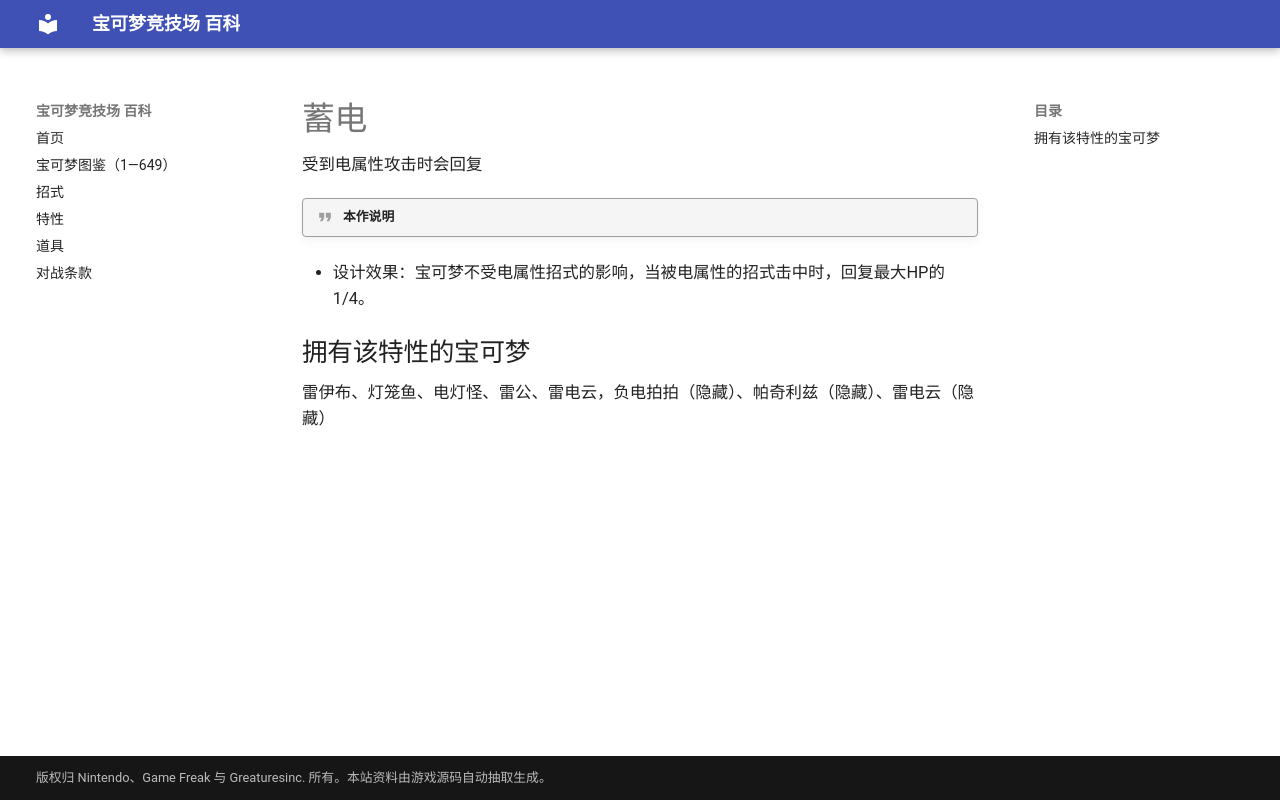

repository: nanmoboys/pkmn-arena-wiki · page: abilities/蓄电/index.html · generator: mkdocs

# 蓄电

受到电属性攻击时会回复

!!! quote "本作说明"

- 设计效果：宝可梦不受电属性招式的影响，当被电属性的招式击中时，回复最大HP的1/4。

## 拥有该特性的宝可梦

雷伊布、灯笼鱼、电灯怪、雷公、雷电云，负电拍拍（隐藏）、帕奇利兹（隐藏）、雷电云（隐藏）
